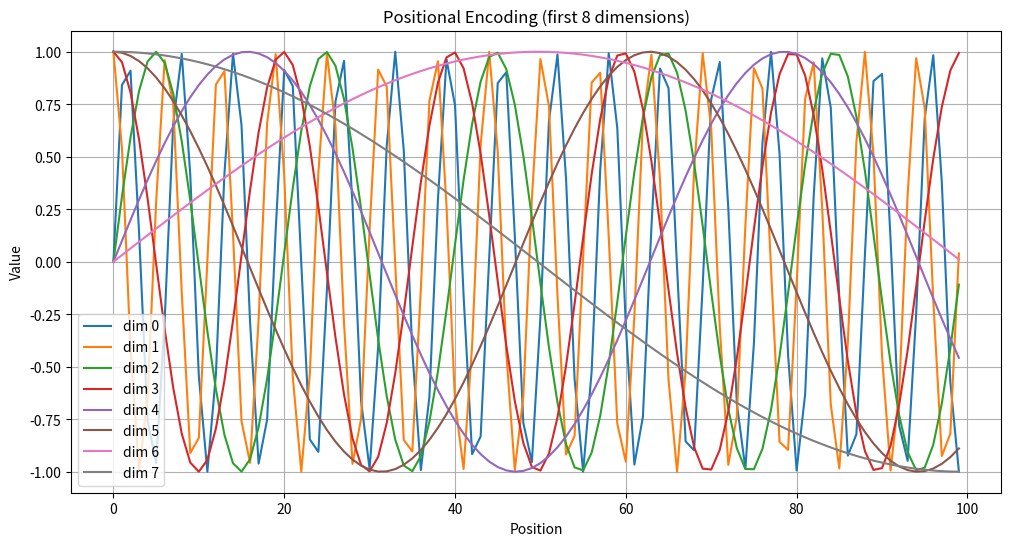

Generate this figure with matplotlib:
import numpy as np
import matplotlib.pyplot as plt

def get_positional_encoding(seq_len, d_model):
    pos = np.arange(seq_len)[:, np.newaxis]
    i = np.arange(d_model)[np.newaxis, :]
    angle_rates = 1 / np.power(10000, (2 * (i // 2)) / np.float32(d_model))
    angle_rads = pos * angle_rates

    # apply sin to even indices, cos to odd indices
    pos_encoding = np.zeros_like(angle_rads)
    pos_encoding[:, 0::2] = np.sin(angle_rads[:, 0::2])
    pos_encoding[:, 1::2] = np.cos(angle_rads[:, 1::2])
    return pos_encoding

# visualize
pe = get_positional_encoding(100, 16)
plt.figure(figsize=(12, 6))
plt.plot(pe[:, :8])
plt.legend([f"dim {i}" for i in range(8)])
plt.title("Positional Encoding (first 8 dimensions)")
plt.xlabel("Position")
plt.ylabel("Value")
plt.grid(True)
plt.show() 